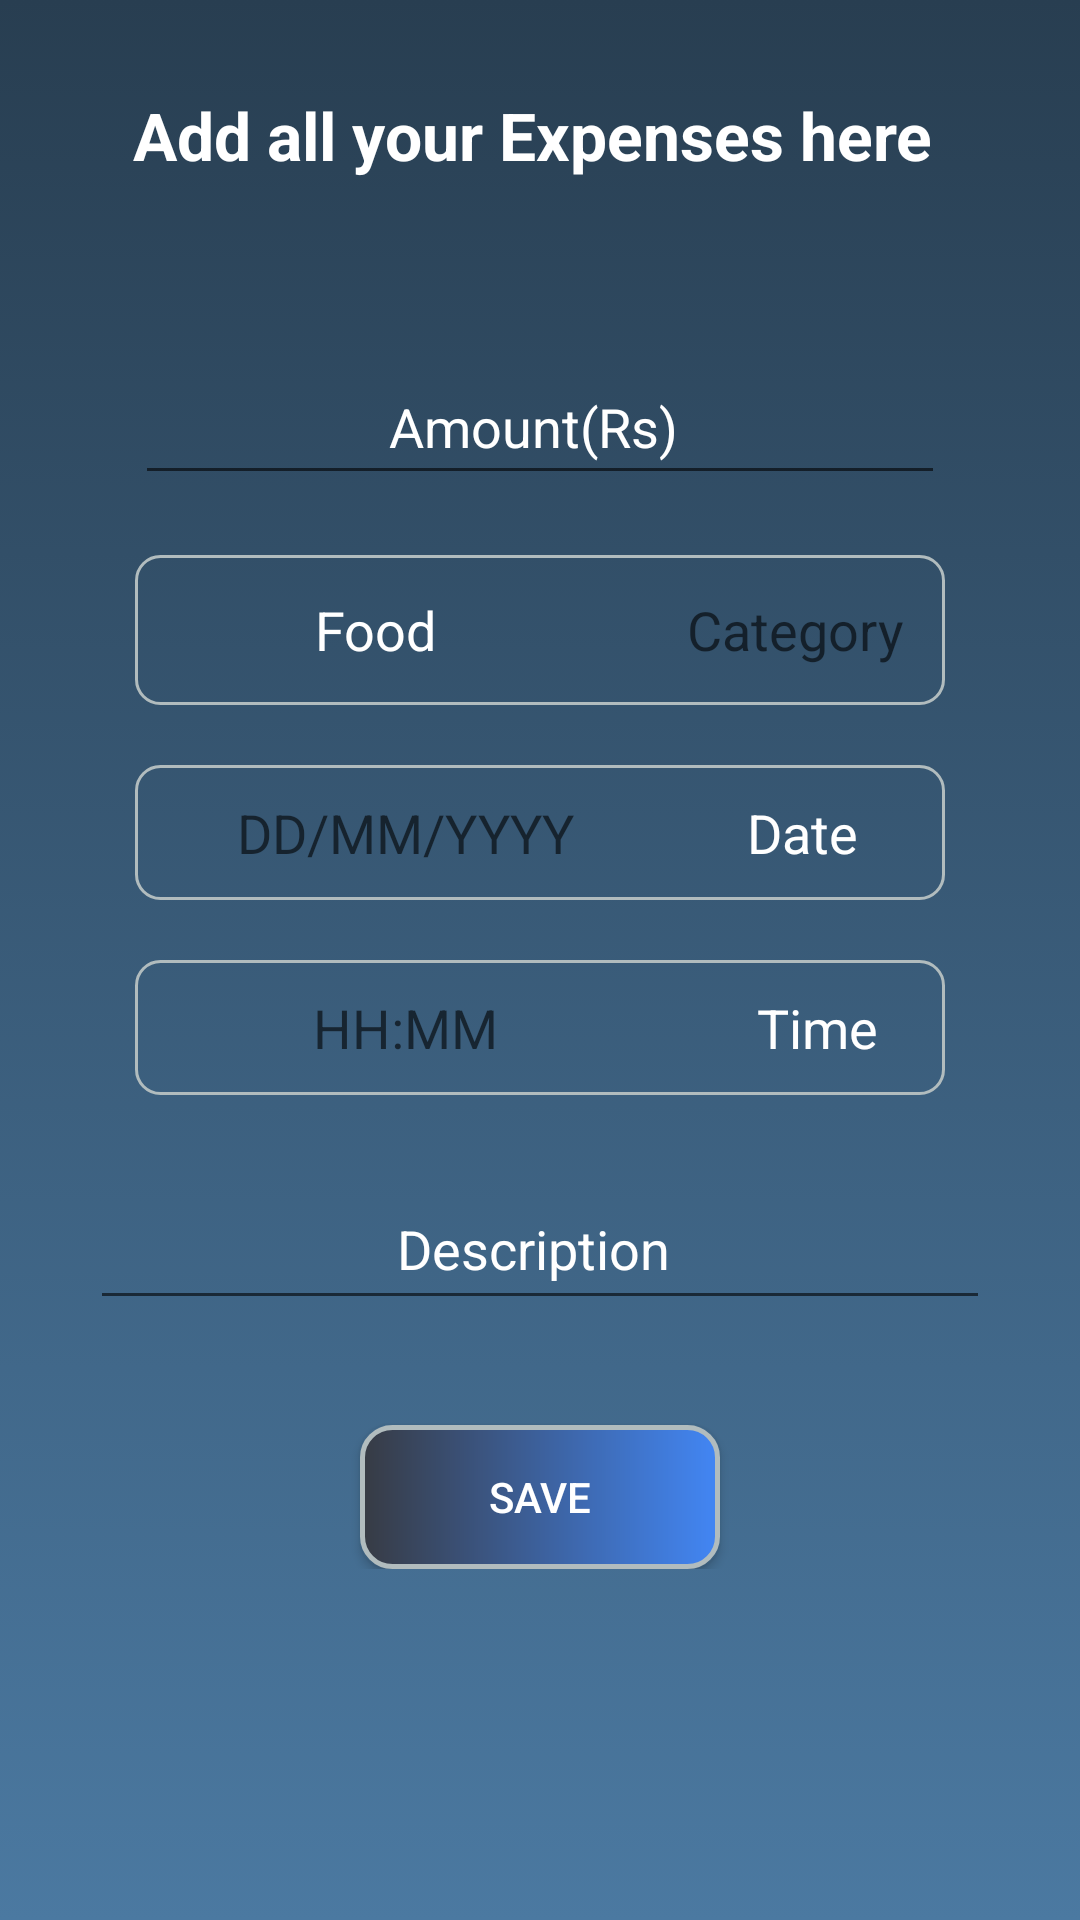

Produce the Android XML layout that renders to this screen, including the resource entries it uses.
<!-- AndroidManifest.xml: application theme AppTheme -->
<!-- res/layout/activity_add_expense.xml -->
<?xml version="1.0" encoding="utf-8"?>
<ScrollView xmlns:android="http://schemas.android.com/apk/res/android"
    xmlns:app="http://schemas.android.com/apk/res-auto"
    xmlns:tools="http://schemas.android.com/tools"
    android:layout_width="match_parent"
    android:layout_height="match_parent"
    android:layout_gravity="center"
    android:orientation="vertical"
    tools:layout_editor_absoluteY="81dp"
    android:background="@drawable/gradient_background">
    <LinearLayout
        android:layout_width="match_parent"
        android:layout_height="match_parent"
        android:orientation="vertical"
        >

        <TextView
            android:id="@+id/tvExpenseTitle"
            android:layout_width="match_parent"
            android:layout_height="50dp"
            android:layout_gravity="center"
            android:layout_margin="20dp"
            android:gravity="center"
            android:padding="5dp"
            android:text="Add all your Expenses here "
            android:textSize="22sp"
            android:textStyle="bold"
            android:textColor="@color/colorTexts"/>

        <android.support.design.widget.TextInputLayout
            android:id="@+id/input_layout_amount"
            android:layout_width="270dp"
            android:layout_height="55dp"
            android:layout_margin="20dp"
            android:layout_gravity="center"
            android:gravity="center"
            android:textColorHint="@color/colorTexts">

            <EditText
                android:id="@+id/etExpenseAmount"
                android:layout_width="match_parent"
                android:layout_height="match_parent"
                android:hint="Amount(Rs) "
                android:padding="5dp"
                android:textSize="18sp"
                android:textColor="#00ff00"
                android:layout_gravity="center"
                android:gravity="center"
                android:inputType="numberDecimal"
                />

        </android.support.design.widget.TextInputLayout>

        <LinearLayout
            android:layout_width="270dp"
            android:layout_height="wrap_content"
            android:orientation="horizontal"
            android:layout_gravity="center"
            android:layout_marginBottom="20dp"
            android:background="@drawable/border">

            <TextView
                android:id="@+id/tvExpenseType"
                android:layout_width="160dp"
                android:layout_height="50dp"
                android:layout_gravity="center"
                android:ems="10"
                android:gravity="center"
                android:text="Food"
                android:inputType="textPersonName"
                android:padding="5dp"
                android:textSize="18sp"
                android:textColor="@color/colorTexts"

                />

            <TextView
                android:id="@+id/tvExpenseHintType"
                android:layout_width="110dp"
                android:layout_height="50dp"
                android:layout_gravity="center"
                android:layout_marginLeft="5dp"
                android:ems="10"
                android:gravity="center"
                android:hint="Category"
                android:inputType="textPersonName"
                android:padding="5dp"
                android:textSize="18sp"
                android:textColor="@color/colorTexts"
                />


        </LinearLayout>


        <LinearLayout
            android:layout_width="270dp"
            android:layout_height="wrap_content"
            android:layout_gravity="center"
            android:layout_marginBottom="20dp"
            android:background="@drawable/border">
            <TextView
                android:id="@+id/tvExpenseDate"
                android:layout_width="180dp"
                android:layout_height="45dp"
                android:layout_gravity="center"
                android:ems="10"
                android:gravity="center"
                android:hint="DD/MM/YYYY"
                android:inputType="date"
                android:padding="5dp"
                android:textSize="18sp"
                android:textColor="@color/colorTexts"/>
            <TextView
                android:layout_width="85dp"
                android:layout_height="45dp"
                android:text="Date"
                android:layout_gravity="center"
                android:gravity="center"
                android:textSize="18sp"
                android:textColor="@color/colorTexts"
                android:id="@+id/tvHintExpenseDate"/>

        </LinearLayout>

        <LinearLayout
            android:layout_width="270dp"
            android:layout_height="wrap_content"
            android:layout_gravity="center"
            android:background="@drawable/border">
            <TextView
                android:id="@+id/tvExpenseTime"
                android:layout_width="180dp"
                android:layout_height="45dp"
                android:layout_gravity="center"
                android:ems="10"
                android:hint="HH:MM"
                android:gravity="center"
                android:inputType="date"
                android:padding="5dp"
                android:textSize="18sp"
                android:layout_marginRight="5dp"
                android:textColor="@color/colorTexts"/>
            <TextView
                android:layout_width="85dp"
                android:layout_height="45dp"
                android:text="Time"
                android:layout_gravity="center"
                android:gravity="center"
                android:textSize="18sp"
                android:textColor="@color/colorTexts"
                android:id="@+id/tvExpenseHintTime"/>

        </LinearLayout>

        <android.support.design.widget.TextInputLayout
            android:id="@+id/input_layout_value"
            android:layout_width="300dp"
            android:layout_height="60dp"
            android:layout_marginBottom="15dp"
            android:layout_marginTop="15dp"
            android:layout_gravity="center"
            android:gravity="center"
            android:textColorHint="@color/colorTexts">

            <EditText
                android:id="@+id/etExpenseDescription"
                android:layout_width="match_parent"
                android:layout_height="match_parent"
                android:hint="Description "
                android:textSize="18sp"
                android:layout_gravity="center"
                android:gravity="center"
                android:inputType="text"
                android:textColor="#00ff00"/>

        </android.support.design.widget.TextInputLayout>

        <Button
            android:id="@+id/btnExpenseSubmit"
            android:layout_width="120dp"
            android:layout_height="wrap_content"
            android:layout_gravity="center"
            android:layout_marginTop="20dp"
            android:padding="5dp"
            android:text="Save"
            android:background="@drawable/button_background"
            android:textColor="@color/colorTexts"
            />

    </LinearLayout>
</ScrollView>
<!-- resources referenced by this layout -->
<resources>
  <color name="colorTexts">#ffffff</color>
  <!-- drawable border (drawable) -->
  <?xml version="1.0" encoding="UTF-8"?>
  <shape xmlns:android="http://schemas.android.com/apk/res/android">
      <stroke android:width="1dp" android:color="#B1BCBE" />
      <corners android:radius="8dp"/>
      <padding android:left="0dp" android:top="0dp" android:right="0dp" android:bottom="0dp" />
  
  
  </shape>
  <!-- drawable button_background (drawable) -->
  <?xml version="1.0" encoding="UTF-8"?>
  <shape xmlns:android="http://schemas.android.com/apk/res/android">
      <solid android:color="#FFFFFF"/>
      <stroke android:width="1.5dp" android:color="#B1BCBE" />
      <corners android:radius="10dp"/>
      <padding android:left="0dp" android:top="0dp" android:right="0dp" android:bottom="0dp" />
  
      <gradient
          android:angle="0"
          android:startColor="#373B44"
          android:endColor="#4286f4"
          android:type="linear"/>
  </shape>
  <!-- drawable gradient_background (drawable) -->
  <?xml version="1.0" encoding="utf-8"?>
  <selector xmlns:android="http://schemas.android.com/apk/res/android">
      <item>
          <shape>
              <gradient
                  android:angle="90"
                  android:startColor="#4B79A1"
                  android:endColor="#283E51"
                  android:type="linear"/>
          </shape>
      </item>
  
  </selector>
  <style name="AppTheme" parent="Theme.AppCompat.Light.DarkActionBar">
          
          <item name="colorPrimary">@color/colorPrimary</item>
          <item name="colorPrimaryDark">@color/colorPrimaryDark</item>
          <item name="colorAccent">@color/colorAccent</item>
      </style>
  <color name="colorPrimary">#3F51B5</color>
  <color name="colorPrimaryDark">#303F9F</color>
  <color name="colorAccent">#FF4081</color>
</resources>
